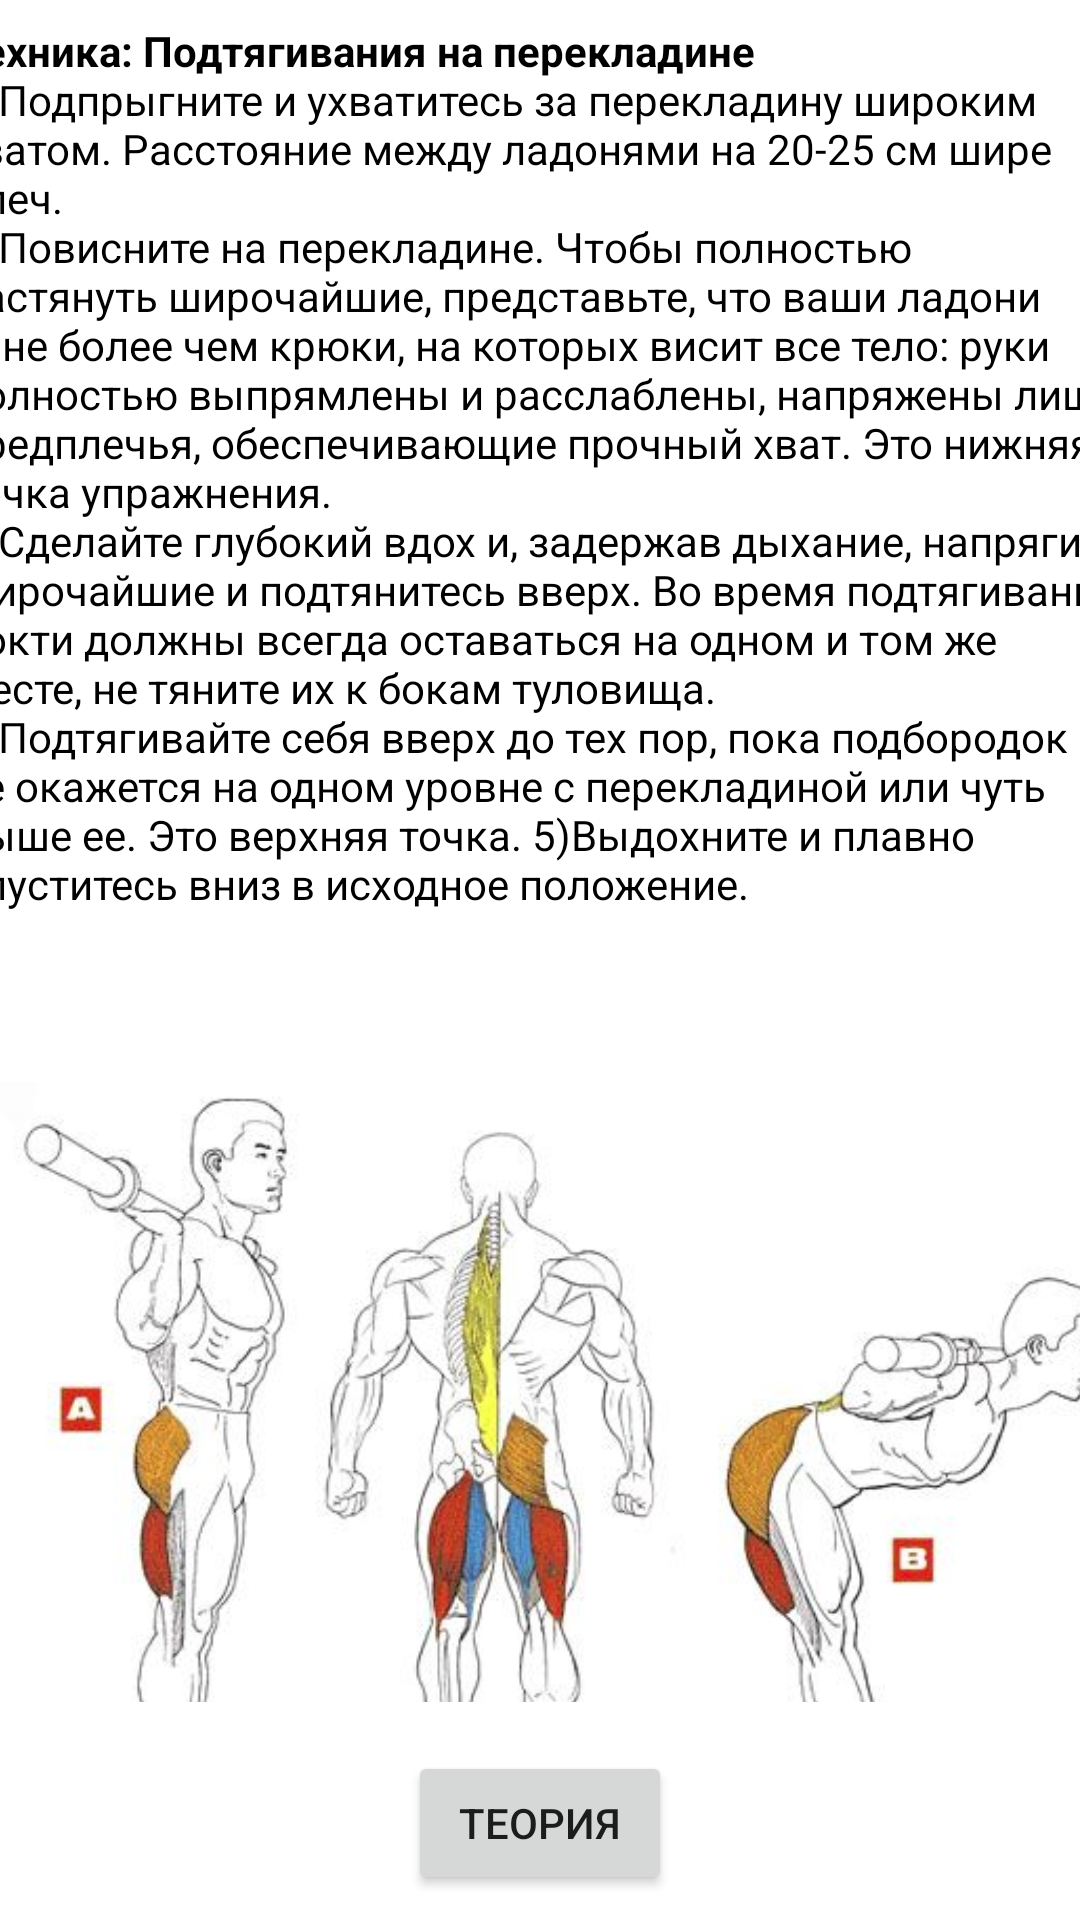

This screen was rendered from an Android layout file. Write that file and the resources it references.
<!-- AndroidManifest.xml: application theme Theme.YouTraining -->
<!-- res/layout/activity_barbell_bends.xml -->
<?xml version="1.0" encoding="utf-8"?>
<androidx.constraintlayout.widget.ConstraintLayout xmlns:android="http://schemas.android.com/apk/res/android"
    xmlns:app="http://schemas.android.com/apk/res-auto"
    xmlns:tools="http://schemas.android.com/tools"
    android:layout_width="match_parent"
    android:layout_height="match_parent"
    tools:context=".BarbellBends">

    <ScrollView
        android:id="@+id/scrollView2"
        android:layout_width="415dp"
        android:layout_height="560dp"
        android:layout_marginBottom="7dp"
        app:layout_constraintBottom_toTopOf="@+id/WhatAboutBenchPress"
        app:layout_constraintEnd_toEndOf="parent"
        app:layout_constraintStart_toStartOf="parent"
        app:layout_constraintTop_toTopOf="parent">

        <LinearLayout
            android:gravity="center"
            android:layout_width="match_parent"
            android:layout_height="wrap_content"
            android:orientation="vertical" >

            <TextView
                android:layout_width="388dp"
                android:layout_height="wrap_content"
                android:text="@string/PullUps"
                android:textColor="@color/black" />

            <ImageView
                android:layout_width="match_parent"
                android:layout_height="wrap_content"
                app:srcCompat="@drawable/barbell_bending_" />

        </LinearLayout>


    </ScrollView>

    <Button
        android:id="@+id/WhatAboutBenchPress"
        android:layout_width="wrap_content"
        android:layout_height="wrap_content"
        android:layout_marginTop="2dp"
        android:layout_marginBottom="1dp"
        android:gravity="center"
        android:text="Теория"
        app:layout_constraintBottom_toBottomOf="parent"
        app:layout_constraintEnd_toEndOf="parent"
        app:layout_constraintStart_toStartOf="parent"
        app:layout_constraintTop_toBottomOf="@+id/scrollView2" />


</androidx.constraintlayout.widget.ConstraintLayout>
<!-- resources referenced by this layout -->
<resources>
  <!-- drawable barbell_bending_: png bitmap (drawable, 158190 bytes) -->
  <string name="PullUps"><b>Техника: Подтягивания на перекладине</b>
      \n1)Подпрыгните и ухватитесь за перекладину широким хватом. Расстояние между ладонями на 20-25 см шире плеч.
      \n2)Повисните на перекладине. Чтобы полностью растянуть широчайшие, представьте, что ваши ладони — не более чем крюки, на которых висит все тело: руки полностью выпрямлены и расслаблены, напряжены лишь предплечья, обеспечивающие прочный хват. Это нижняя точка упражнения.
      \n3)Сделайте глубокий вдох и, задержав дыхание, напрягите широчайшие и подтянитесь вверх. Во время подтягивания локти должны всегда оставаться на одном и том же месте, не тяните их к бокам туловища.
      \n4)Подтягивайте себя вверх до тех пор, пока подбородок не окажется на одном уровне с перекладиной или чуть выше ее. Это верхняя точка.
      \5)Выдохните и плавно опуститесь вниз в исходное положение.</string>
  <style name="Theme.YouTraining" parent="Theme.MaterialComponents.DayNight.DarkActionBar">
          
          <item name="colorPrimary">@color/purple_500</item>
          <item name="colorPrimaryVariant">@color/purple_700</item>
          <item name="colorOnPrimary">@color/white</item>
          
          <item name="colorSecondary">@color/teal_200</item>
          <item name="colorSecondaryVariant">@color/teal_700</item>
          <item name="colorOnSecondary">@color/black</item>
          
          <item name="android:statusBarColor" tools:targetApi="l">?attr/colorPrimaryVariant</item>
          
      </style>
  <!-- not gathered from this repository: default colours our renderer supplied (Android Studio template values) -->
  <color name="purple_500">#FF6200EE</color>
  <color name="purple_700">#FF3700B3</color>
  <color name="teal_200">#FF03DAC5</color>
  <color name="teal_700">#FF018786</color>
  <color name="black">#FF000000</color>
  <color name="white">#FFFFFFFF</color>
</resources>
